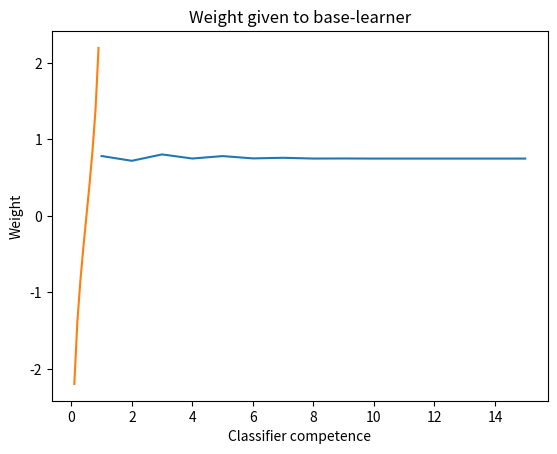

Write the Python code that produced this figure.
import operator as op
from functools import reduce
import matplotlib.pyplot as plt
from itertools import combinations
import math


def prod(iterable):
    return reduce(op.mul, iterable, 1)


def apply_weights(ps, weights):
    if not weights:
        weights = [1] * len(ps)
    return sum(([p] * w for p, w in zip(ps, weights)), [])


def calc_prob(ps):
    mapping = {i: ps[i] for i in range(len(ps))}
    indices = set(range(len(ps)))
    lower_i = (len(ps) // 2) + 1
    result = 0.0
    for i in range(lower_i, len(ps) + 1):
        combs = combinations(indices, i)
        for c in combs:
            negatives = indices.difference(set(c))
            result += prod(list(mapping[j] for j in c) + list(1 - mapping[j] for j in negatives))
    return result


def calc_lower_bound(weights):
    weight_sum = sum(weights)
    i, r = 0, 0
    while r <= weight_sum / 2:
        r += weights[i]
        i += 1
    return i


def valid_combination(comb, weights):
    needed_sum = sum(weights) / 2
    return sum(weights[c] for c in comb) > needed_sum


def calc_prob_weighted(ps, weights):
    mapping = {i: ps[i] for i in range(len(ps))}
    indices = set(range(len(ps)))
    lower_i = calc_lower_bound(weights)
    result = 0.0
    for i in range(lower_i, len(ps) + 1):
        combs = combinations(indices, i)
        for c in combs:
            if valid_combination(c, weights):
                negatives = indices.difference(set(c))
                result += prod(list(mapping[j] for j in c) + list(1 - mapping[j] for j in negatives))
    return result

def weight(p):
    err = 1 - p
    return math.log((1-err)/err)


if __name__ == '__main__':
    x_1 = list(range(1, 16))
    y_1 = list(calc_prob_weighted([0.75] + [0.6] * 10, [w] + [1] * 10) for w in range(1, 16))
    plt.ylabel('Chance of correct decision')
    plt.xlabel('Weight of the strong classifier')
    plt.title('Chance of correct decision per weight')
    plt.plot(x_1, y_1)
    plt.show()

    x_2 = list(e/10 for e in range(1,10))
    y_2 = list(weight(e) for e in x_2)
    plt.ylabel('Weight')
    plt.xlabel('Classifier competence')
    plt.title('Weight given to base-learner')
    plt.plot(x_2, y_2)
    plt.show()
